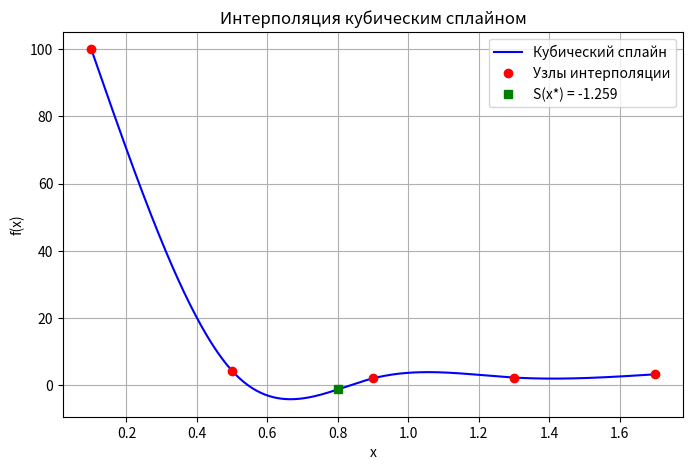

Generate this figure with matplotlib:
import numpy as np
import matplotlib.pyplot as plt

def solve_tridiagonal(a, b, c, d):
    """Решает трёхдиагональную систему линейных уравнений методом прогонки.
        Шаги:
        - Прямой ход — преобразуем систему к верхнетреугольному виду;
        - Обратный ход — находим решения xi по формулам.
    """
    n = len(b)
    P = np.zeros(n)
    Q = np.zeros(n)
    x = np.zeros(n)

    P[0] = -c[0] / b[0]
    Q[0] = d[0] / b[0]

    # Прямой ход
    for i in range(1, n):
        denom = b[i] + a[i] * P[i - 1]
        P[i] = 0 if i == n - 1 else -c[i] / denom
        Q[i] = (d[i] - a[i] * Q[i - 1]) / denom

   # Обратный ход
    x[-1] = Q[-1]
    for i in range(n - 2, -1, -1):
        x[i] = P[i] * x[i + 1] + Q[i]

    return x

def cubic_spline_interpolation(x, f, x_star):
    """
    Строит кубический сплайн по точкам и вычисляет значение сплайна в заданной точке X*.
    """
    n = len(x) - 1
    h = np.zeros(n + 1)
    for i in range(1, n + 1):
        h[i] = x[i] - x[i - 1]

    # Формирование СЛАУ для коэффициентов c (вторая производная сплайна)
    A = np.zeros(n - 1)
    B = np.zeros(n - 1)
    C = np.zeros(n - 1)
    D = np.zeros(n - 1)

    for i in range(2, n + 1):
        idx = i - 2
        A[idx] = 0.0 if i == 2 else h[i - 1]
        B[idx] = 2 * (h[i - 1] + h[i])
        C[idx] = 0.0 if i == n else h[i]
        D[idx] = 3 * ((f[i] - f[i - 1]) / h[i] - (f[i - 1] - f[i - 2]) / h[i - 1])

    solutionC = solve_tridiagonal(A, B, C, D)

    c = np.zeros(n + 2)  # индексируем с 1 до n + 1
    c[1] = 0.0
    c[n + 1] = 0.0
    for i in range(2, n + 1):
        c[i] = solutionC[i - 2]

    a = np.zeros(n + 1)
    b = np.zeros(n + 1)
    d = np.zeros(n + 1)

    # Вычисление всех коэффициентов сплайна
    for i in range(1, n + 1):
        a[i] = f[i - 1]
        d[i] = (c[i + 1] - c[i]) / (3 * h[i])
        b[i] = (f[i] - f[i - 1]) / h[i] - (h[i] / 3) * (2 * c[i] + c[i + 1])

    # Определение нужного интервала для x*
    interval = 1
    for i in range(1, n + 1):
        if x_star >= x[i - 1] and x_star <= x[i]:
            interval = i
            break
    
    # Вычисление значения сплайна в x*
    dx = x_star - x[interval - 1]
    result = a[interval] + b[interval] * dx + c[interval] * dx**2 + d[interval] * dx**3

    print(f"Значение функции в точке X* = {x_star:.3f}: {result:.6f}")
    for i in range(1, n + 1):
        print(f"[{x[i-1]:.1f}, {x[i]:.1f}]: a={a[i]:.6f}, b={b[i]:.6f}, c={c[i]:.6f}, d={d[i]:.6f}")

     # Построение графика сплайна
    spline_x = []
    spline_y = []
    for i in range(1, n + 1):
        xi = x[i - 1]
        xi_next = x[i]
        dx_range = np.linspace(0, xi_next - xi, 100)
        yi = a[i] + b[i] * dx_range + c[i] * dx_range**2 + d[i] * dx_range**3
        spline_x.extend(xi + dx_range)
        spline_y.extend(yi)

    plt.figure(figsize=(8, 5))
    plt.plot(spline_x, spline_y, label='Кубический сплайн', color='blue')
    plt.plot(x, f, 'o', label='Узлы интерполяции', color='red')
    plt.plot(x_star, result, 's', label=f'S(x*) = {result:.3f}', color='green')
    plt.title('Интерполяция кубическим сплайном')
    plt.xlabel('x')
    plt.ylabel('f(x)')
    plt.grid(True)
    plt.legend()
    plt.show()

    return result

if __name__ == "__main__":
    x_vals = [0.1, 0.5, 0.9, 1.3, 1.7]
    f_vals = [100.01, 4.25, 2.0446, 2.2817, 3.2360]
    x_star = 0.8

    cubic_spline_interpolation(x_vals, f_vals, x_star)